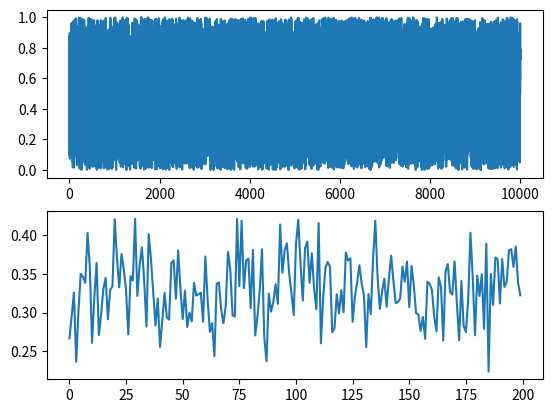

Write Python code to recreate this figure.
import numpy as np
from numpy.random import rand
import matplotlib.pyplot as plt

S = 10000 # Some arbitrary number of samples

x = rand(S) # Create some very very long vector

N = 50 # Number of samples per frame (or block)

M = np.floor(S / N).astype(int) # Number of blocks, floor may discard last block samples

powerPerBlock = np.zeros(M) # Pre-allocate space

for m in range(M):  # Following the book convention
    beginIndex = m * N  # Index of the m-th block start
   
    endIndex = beginIndex + N  # m-th block end index
   
    xm = x[beginIndex:endIndex]  # The samples of m-th block
    powerPerBlock[m] = np.mean(abs(xm) ** 2) # Estimate power of block xm
    
plt.subplot(211)
plt.plot(x)
plt.subplot(212)
plt.plot(powerPerBlock)
plt.show()
